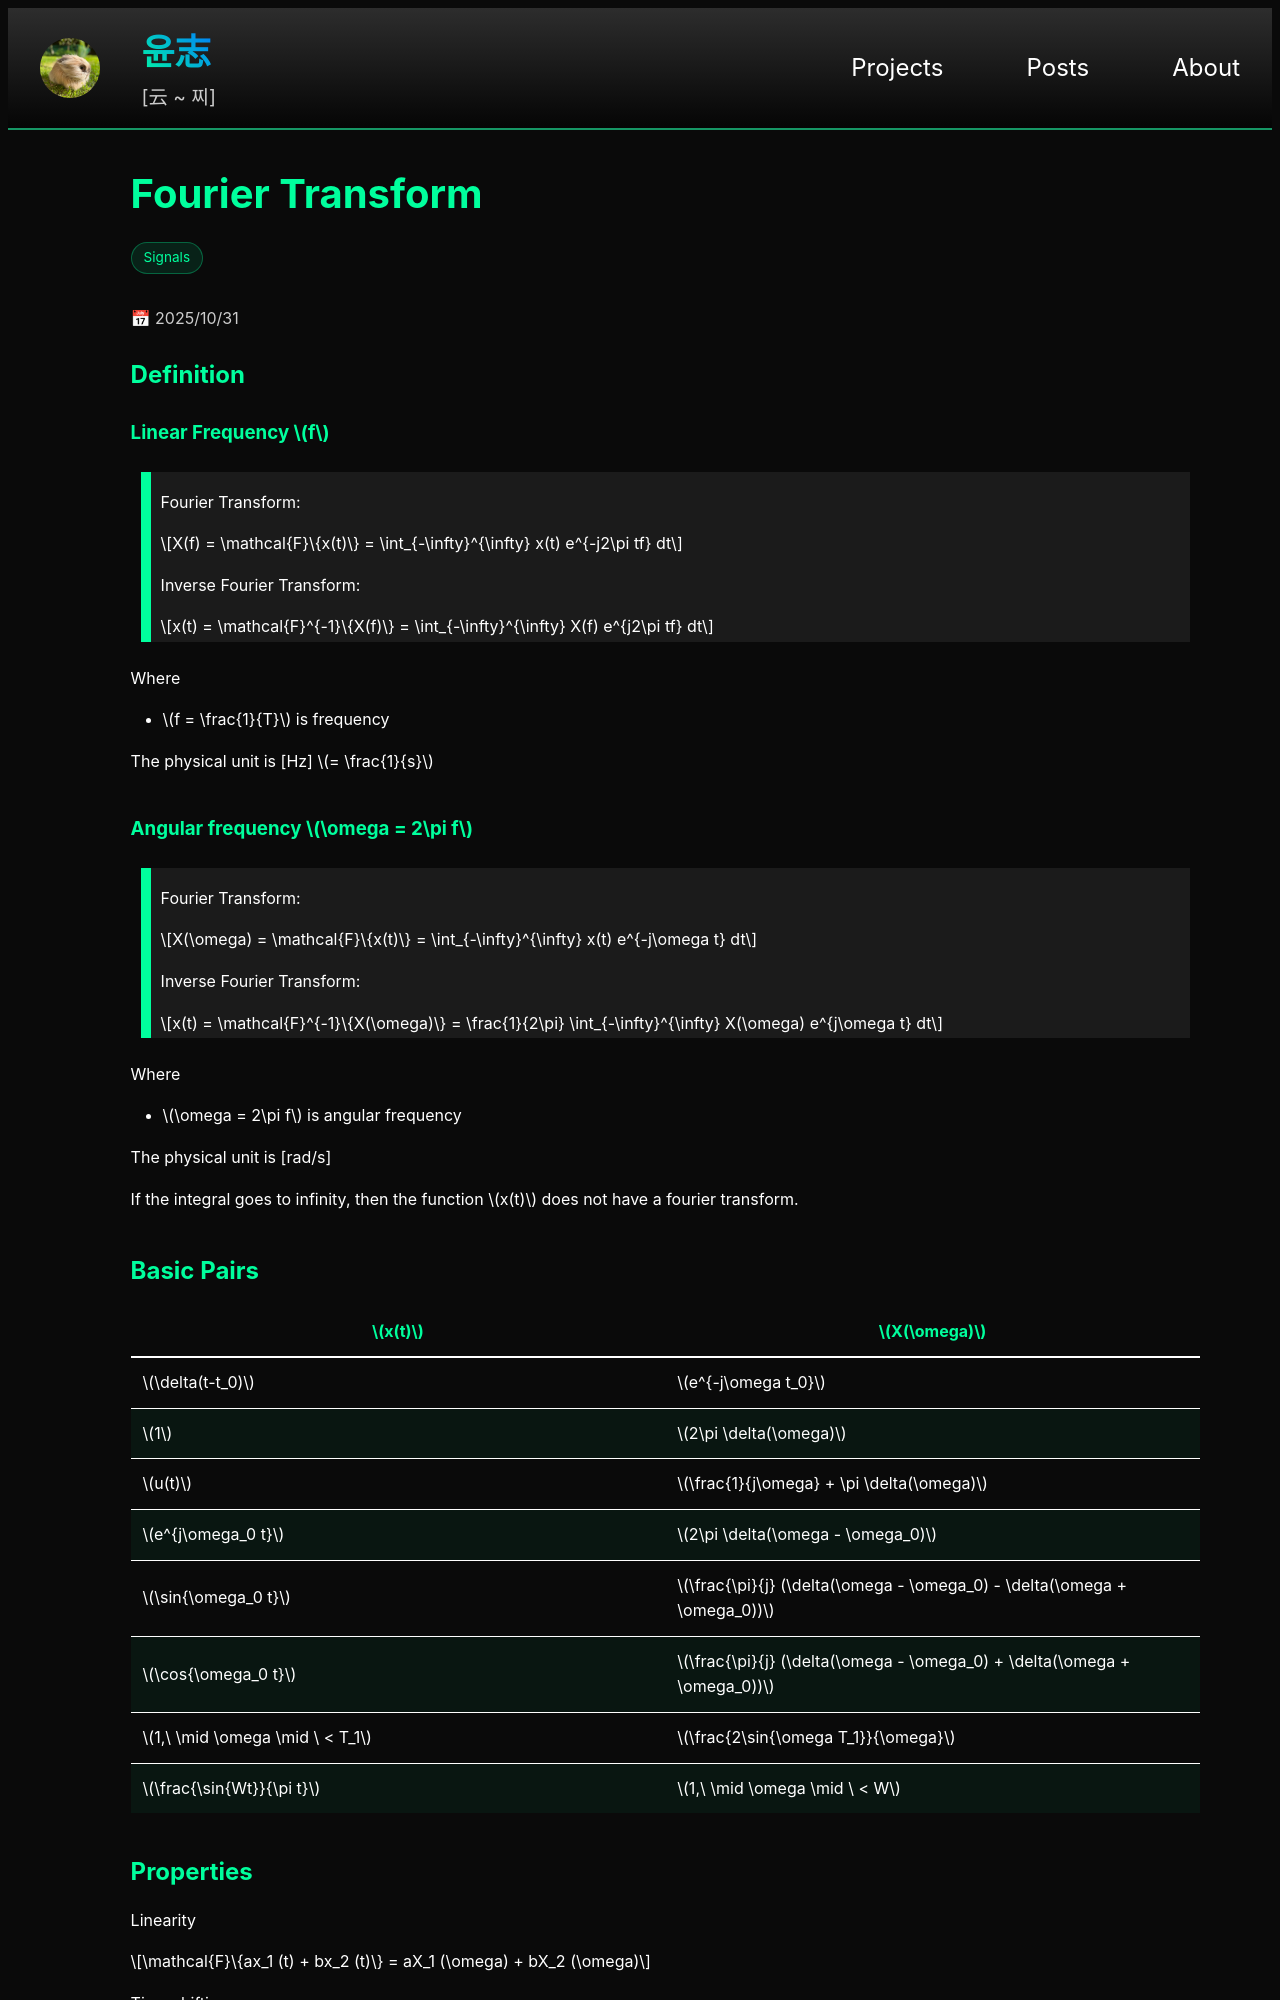

repository: yoon-zh/yoonzh.com · page: posts/signals/fourier-transform.html · generator: jekyll

---
layout: post
title: fourier-transform
card_title: "Fourier Transform"
math: true
url: /posts/signals/fourier-transform
excerpt: "7: Definition, elementary pairs, sample transforms"
date: 2025-10-31
tech_stack: [Signals]
---

## Definition

### Linear Frequency $$f$$

> Fourier Transform:
>
> $$X(f) = \mathcal{F}\{x(t)\} = \int_{-\infty}^{\infty} x(t) e^{-j2\pi tf} dt$$
>
> Inverse Fourier Transform:
>
> $$x(t) = \mathcal{F}^{-1}\{X(f)\} = \int_{-\infty}^{\infty} X(f) e^{j2\pi tf} dt$$

Where
- $$f = \frac{1}{T}$$ is frequency

The physical unit is [Hz] $$= \frac{1}{s}$$

### Angular frequency $$\omega = 2\pi f$$

> Fourier Transform:
>
> $$X(\omega) = \mathcal{F}\{x(t)\} = \int_{-\infty}^{\infty} x(t) e^{-j\omega t} dt$$
>
> Inverse Fourier Transform:
>
> $$x(t) = \mathcal{F}^{-1}\{X(\omega)\} = \frac{1}{2\pi} \int_{-\infty}^{\infty} X(\omega) e^{j\omega t} dt$$

Where
- $$\omega = 2\pi f$$ is angular frequency

The physical unit is [rad/s]

If the integral goes to infinity, then the function $$x(t)$$ does not have a fourier transform.

## Basic Pairs

| $$x(t)$$ | $$X(\omega)$$ |
|----------|---------------|
| $$\delta(t-t_0)$$ | $$e^{-j\omega t_0}$$ |
| $$1$$ | $$2\pi \delta(\omega)$$ |
| $$u(t)$$ | $$\frac{1}{j\omega} + \pi \delta(\omega)$$ |
| $$e^{j\omega_0 t}$$ | $$2\pi \delta(\omega - \omega_0)$$ |
| $$\sin{\omega_0 t}$$ | $$\frac{\pi}{j} (\delta(\omega - \omega_0) - \delta(\omega + \omega_0))$$ |
| $$\cos{\omega_0 t}$$ | $$\frac{\pi}{j} (\delta(\omega - \omega_0) + \delta(\omega + \omega_0))$$ |
| $$1,\ \mid \omega \mid \ < T_1$$ | $$\frac{2\sin{\omega T_1}}{\omega}$$ |
| $$\frac{\sin{Wt}}{\pi t}$$ | $$1,\ \mid \omega \mid \ < W$$ |
